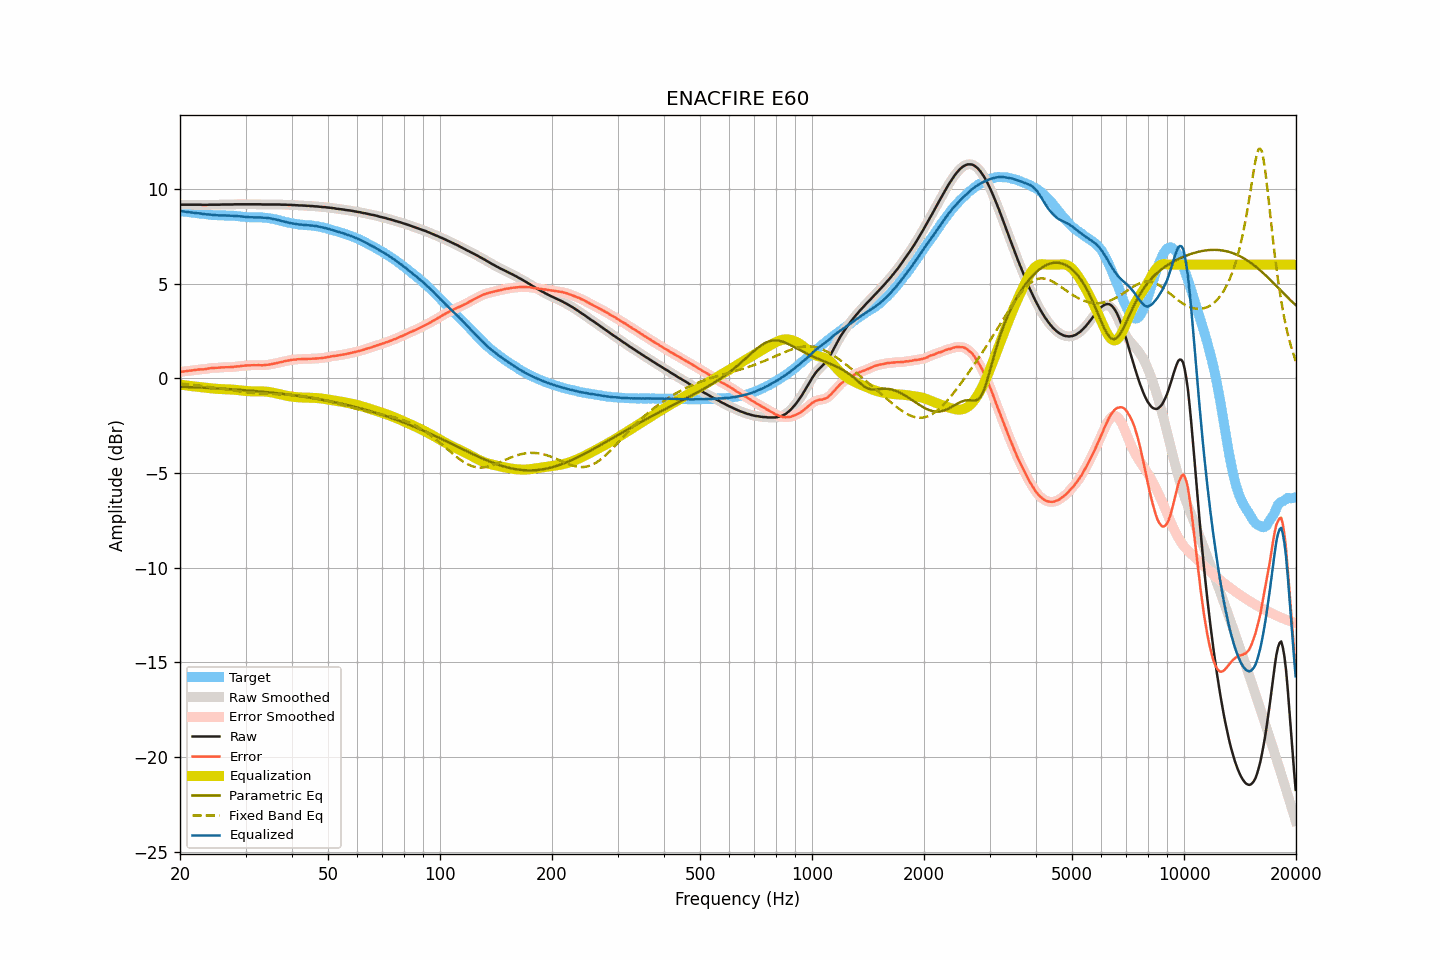

Values plotted in this chart, from the file beside it:
frequency, raw, smoothed, error, error_smoothed, equalization, parametric_eq, fixed_band_eq, equalized_raw, equalized_smoothed, target
20.00, 9.17, 9.17, 0.33, 0.33, -0.33, -0.45, -0.28, 8.84, 8.84, 8.84
20.20, 9.17, 9.17, 0.35, 0.35, -0.34, -0.45, -0.29, 8.83, 8.83, 8.82
20.40, 9.17, 9.17, 0.36, 0.36, -0.36, -0.45, -0.30, 8.81, 8.81, 8.81
20.61, 9.17, 9.17, 0.37, 0.37, -0.37, -0.46, -0.31, 8.80, 8.80, 8.80
20.81, 9.17, 9.17, 0.38, 0.38, -0.38, -0.46, -0.31, 8.79, 8.79, 8.79
21.02, 9.17, 9.17, 0.39, 0.39, -0.39, -0.46, -0.32, 8.78, 8.78, 8.78
21.23, 9.17, 9.17, 0.40, 0.40, -0.40, -0.47, -0.33, 8.77, 8.77, 8.77
21.44, 9.17, 9.17, 0.41, 0.41, -0.41, -0.47, -0.34, 8.76, 8.76, 8.76
21.66, 9.17, 9.17, 0.42, 0.42, -0.42, -0.47, -0.35, 8.75, 8.75, 8.75
21.87, 9.17, 9.17, 0.43, 0.43, -0.43, -0.48, -0.36, 8.74, 8.74, 8.74
22.09, 9.17, 9.17, 0.44, 0.44, -0.44, -0.48, -0.37, 8.73, 8.73, 8.73
22.31, 9.17, 9.17, 0.45, 0.46, -0.45, -0.48, -0.38, 8.72, 8.72, 8.71
22.54, 9.17, 9.17, 0.47, 0.46, -0.46, -0.49, -0.39, 8.71, 8.71, 8.70
22.76, 9.17, 9.17, 0.48, 0.47, -0.47, -0.49, -0.40, 8.70, 8.70, 8.69
22.99, 9.16, 9.16, 0.47, 0.47, -0.48, -0.50, -0.41, 8.68, 8.69, 8.69
23.22, 9.16, 9.16, 0.48, 0.48, -0.49, -0.50, -0.42, 8.67, 8.67, 8.68
23.45, 9.16, 9.16, 0.49, 0.49, -0.50, -0.50, -0.43, 8.66, 8.66, 8.67
23.69, 9.16, 9.16, 0.50, 0.51, -0.51, -0.51, -0.45, 8.65, 8.66, 8.66
23.92, 9.17, 9.17, 0.52, 0.52, -0.52, -0.51, -0.46, 8.65, 8.65, 8.65
24.16, 9.17, 9.17, 0.54, 0.54, -0.53, -0.52, -0.47, 8.64, 8.64, 8.63
24.40, 9.17, 9.17, 0.55, 0.54, -0.54, -0.52, -0.48, 8.63, 8.63, 8.62
24.65, 9.17, 9.17, 0.55, 0.55, -0.55, -0.53, -0.49, 8.62, 8.62, 8.62
24.89, 9.17, 9.17, 0.55, 0.55, -0.55, -0.53, -0.51, 8.62, 8.62, 8.62
25.14, 9.17, 9.17, 0.55, 0.55, -0.56, -0.53, -0.52, 8.61, 8.61, 8.62
25.39, 9.17, 9.17, 0.56, 0.56, -0.56, -0.54, -0.53, 8.61, 8.61, 8.61
25.65, 9.17, 9.17, 0.57, 0.57, -0.57, -0.54, -0.54, 8.60, 8.60, 8.60
25.91, 9.18, 9.18, 0.58, 0.57, -0.57, -0.55, -0.56, 8.61, 8.60, 8.60
26.16, 9.18, 9.18, 0.58, 0.58, -0.57, -0.55, -0.57, 8.61, 8.60, 8.60
26.43, 9.18, 9.18, 0.58, 0.58, -0.58, -0.56, -0.58, 8.60, 8.60, 8.60
26.69, 9.18, 9.18, 0.58, 0.58, -0.58, -0.56, -0.60, 8.60, 8.60, 8.60
26.96, 9.18, 9.18, 0.59, 0.59, -0.59, -0.57, -0.61, 8.59, 8.59, 8.59
27.23, 9.18, 9.18, 0.59, 0.59, -0.59, -0.58, -0.62, 8.59, 8.59, 8.59
27.50, 9.18, 9.18, 0.59, 0.59, -0.59, -0.58, -0.64, 8.58, 8.59, 8.59
27.77, 9.18, 9.18, 0.59, 0.60, -0.60, -0.59, -0.65, 8.58, 8.58, 8.59
28.05, 9.19, 9.19, 0.61, 0.61, -0.61, -0.59, -0.66, 8.58, 8.58, 8.58
28.33, 9.19, 9.19, 0.62, 0.62, -0.62, -0.60, -0.67, 8.57, 8.57, 8.57
28.62, 9.19, 9.19, 0.63, 0.63, -0.63, -0.60, -0.68, 8.56, 8.56, 8.56
28.90, 9.19, 9.19, 0.63, 0.64, -0.64, -0.61, -0.70, 8.55, 8.55, 8.56
29.19, 9.19, 9.19, 0.65, 0.65, -0.65, -0.62, -0.71, 8.54, 8.54, 8.54
29.48, 9.19, 9.19, 0.66, 0.66, -0.66, -0.62, -0.72, 8.53, 8.53, 8.53
29.78, 9.19, 9.19, 0.66, 0.67, -0.66, -0.63, -0.73, 8.53, 8.53, 8.53
30.08, 9.19, 9.19, 0.67, 0.67, -0.67, -0.64, -0.74, 8.52, 8.52, 8.51
30.38, 9.19, 9.19, 0.68, 0.68, -0.68, -0.64, -0.75, 8.51, 8.51, 8.51
30.68, 9.19, 9.19, 0.68, 0.68, -0.68, -0.65, -0.76, 8.51, 8.51, 8.51
30.99, 9.19, 9.19, 0.69, 0.69, -0.69, -0.66, -0.76, 8.50, 8.50, 8.50
31.30, 9.19, 9.19, 0.69, 0.69, -0.69, -0.66, -0.77, 8.50, 8.50, 8.50
31.61, 9.19, 9.19, 0.69, 0.69, -0.69, -0.67, -0.78, 8.50, 8.50, 8.50
31.93, 9.19, 9.19, 0.69, 0.69, -0.69, -0.68, -0.78, 8.50, 8.50, 8.50
32.24, 9.19, 9.19, 0.69, 0.69, -0.69, -0.69, -0.79, 8.50, 8.50, 8.50
32.57, 9.19, 9.19, 0.70, 0.69, -0.69, -0.69, -0.80, 8.50, 8.50, 8.49
32.89, 9.19, 9.19, 0.69, 0.69, -0.69, -0.70, -0.80, 8.50, 8.50, 8.50
33.22, 9.18, 9.18, 0.69, 0.69, -0.69, -0.71, -0.81, 8.49, 8.49, 8.49
33.55, 9.18, 9.18, 0.69, 0.69, -0.70, -0.72, -0.81, 8.48, 8.48, 8.49
33.89, 9.18, 9.18, 0.71, 0.70, -0.70, -0.72, -0.82, 8.48, 8.48, 8.47
34.23, 9.18, 9.18, 0.71, 0.71, -0.71, -0.73, -0.82, 8.47, 8.47, 8.47
34.57, 9.18, 9.18, 0.72, 0.72, -0.72, -0.74, -0.82, 8.46, 8.46, 8.46
34.92, 9.18, 9.18, 0.73, 0.73, -0.73, -0.75, -0.83, 8.45, 8.45, 8.45
35.27, 9.18, 9.18, 0.75, 0.75, -0.75, -0.76, -0.83, 8.43, 8.43, 8.43
35.62, 9.18, 9.18, 0.76, 0.76, -0.76, -0.77, -0.83, 8.42, 8.42, 8.42
35.97, 9.18, 9.18, 0.78, 0.78, -0.78, -0.78, -0.84, 8.40, 8.40, 8.40
... 635 more rows
